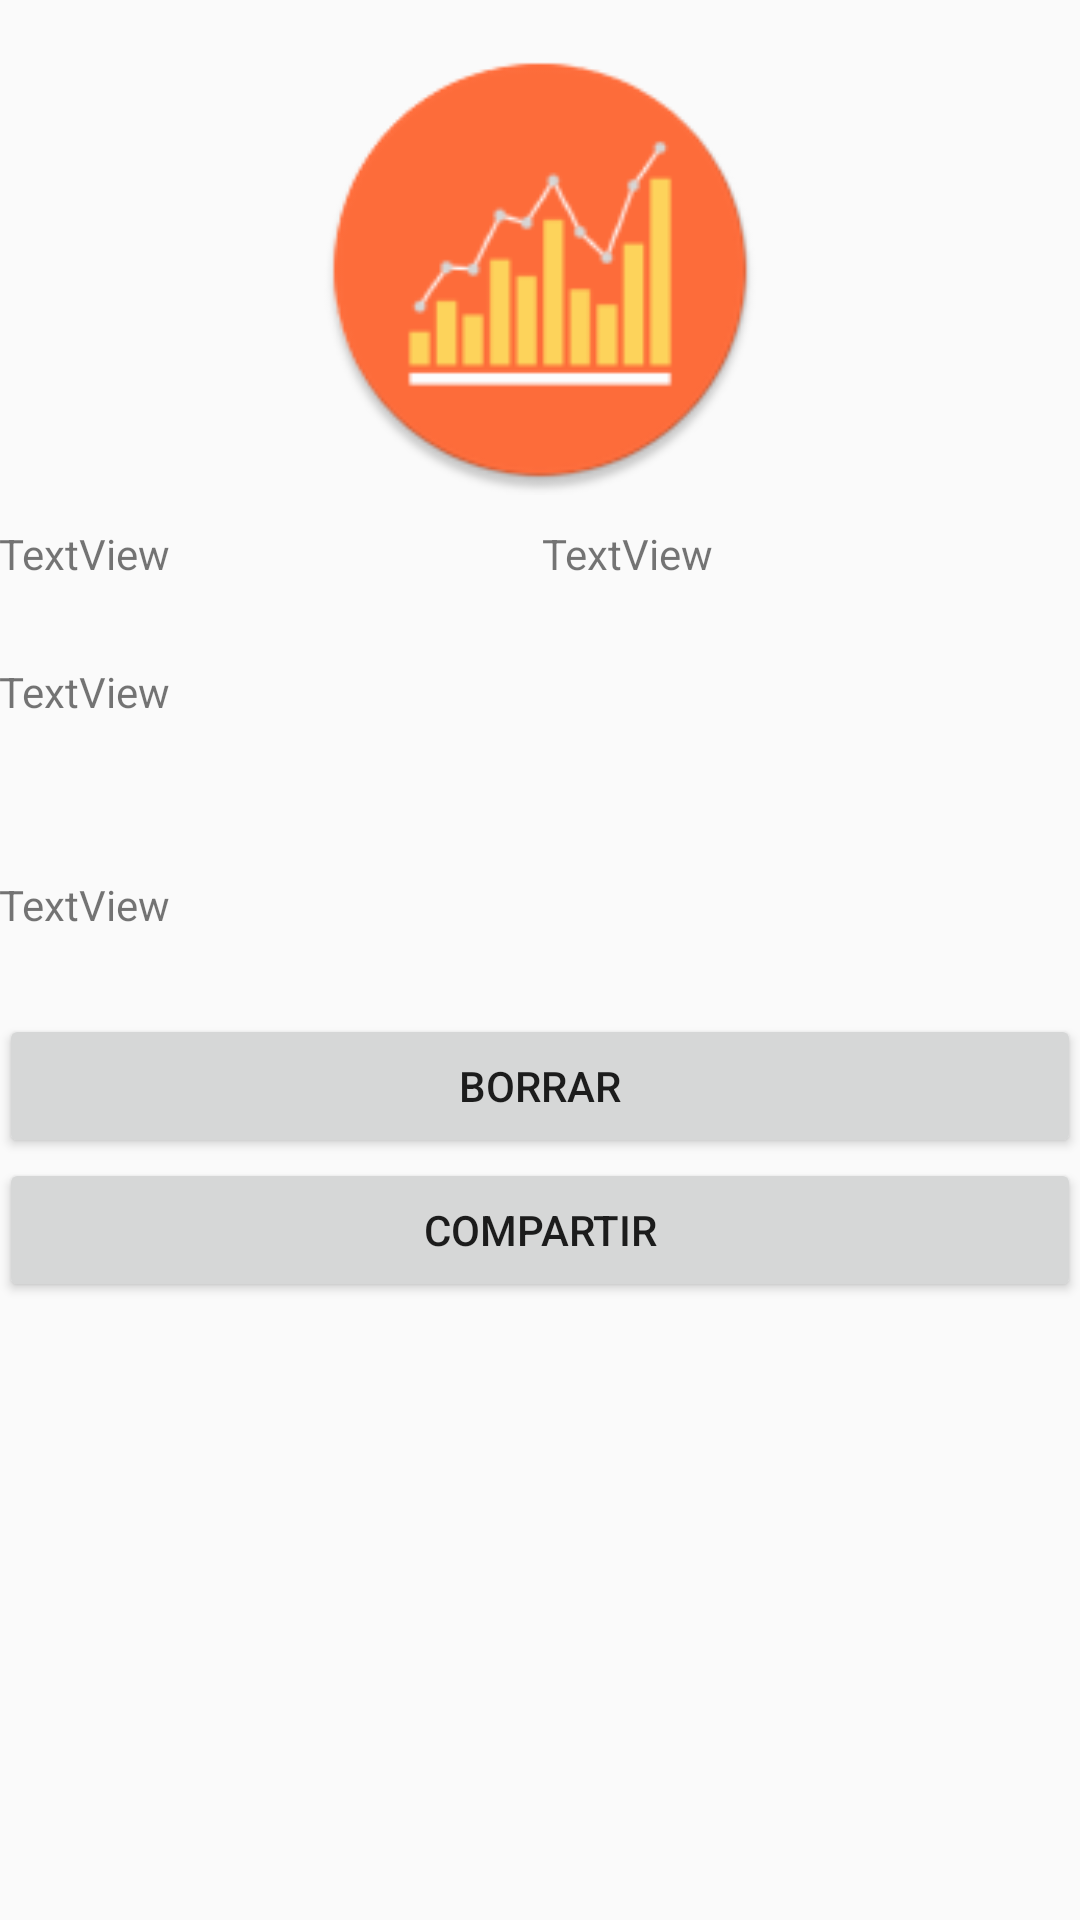

Produce the Android XML layout that renders to this screen, including the resource entries it uses.
<!-- AndroidManifest.xml: application theme AppTheme -->
<!-- res/layout/fragment_detalle.xml -->
<?xml version="1.0" encoding="utf-8"?>
<RelativeLayout xmlns:android="http://schemas.android.com/apk/res/android"
    xmlns:app="http://schemas.android.com/apk/res-auto"
    xmlns:tools="http://schemas.android.com/tools"
    android:id="@+id/activity_movimiento_ampliado"
    android:layout_width="match_parent"
    android:layout_height="match_parent"
    android:paddingLeft="@dimen/activity_horizontal_margin"
    android:paddingRight="@dimen/activity_horizontal_margin"
    tools:context="com.uva.asm2.cluster02.vista.DetalleFragment"
    android:weightSum="1">

    <ImageView
        android:contentDescription="@string/imagen_ampliada"
        android:layout_width="match_parent"
        android:layout_height="150dp"
        android:layout_marginTop="15dp"
        app:srcCompat="@mipmap/ic_launcher"
        android:id="@+id/imagen_ampliada" />

    <LinearLayout
        android:orientation="vertical"
        android:layout_width="match_parent"
        android:layout_height="wrap_content"
        android:weightSum="1"
        android:layout_below="@+id/imagen_ampliada">

        <LinearLayout
            android:orientation="horizontal"
            android:layout_width="match_parent"
            android:layout_height="46dp"
            android:layout_marginTop="10dp"
            tools:layout_height="wrap_content">

            <TextView
                android:text="@string/textview"
                android:layout_width="181dp"
                android:layout_height="26dp"
                android:id="@+id/tipo_ampliado" />

            <TextView
                android:text="@string/textview"
                android:layout_width="match_parent"
                android:layout_height="match_parent"
                android:id="@+id/precio_ampliado" />
        </LinearLayout>

        <TextView
            android:text="@string/textview"
            android:layout_width="match_parent"
            android:layout_height="71dp"
            android:id="@+id/descripcion_ampliada" />

        <TextView
            android:text="@string/textview"
            android:layout_width="match_parent"
            android:layout_height="46dp"
            android:id="@+id/fecha_ampliada" />

        <Button
            android:text="@string/borrar"
            android:layout_width="match_parent"
            android:layout_height="wrap_content"
            android:id="@+id/delete" />

        <Button
            android:text="@string/compartir"
            android:layout_width="match_parent"
            android:layout_height="wrap_content"
            android:id="@+id/share" />

    </LinearLayout>
</RelativeLayout>
<!-- resources referenced by this layout -->
<resources>
  <!-- mipmap ic_launcher: png bitmap (mipmap-hdpi, 4940 bytes) -->
  <string name="borrar">Borrar</string>
  <string name="compartir">Compartir</string>
  <string name="imagen_ampliada">Imagen ampliada</string>
  <string name="textview">TextView</string>
  <style name="AppTheme" parent="Base.Theme.AppCompat.Light.DarkActionBar">
          
          <item name="colorPrimary">@color/colorPrimary</item>
          <item name="colorPrimaryDark">@color/colorPrimaryDark</item>
          <item name="colorAccent">@color/colorAccent</item>
          <item name="colorControlHighlight">@color/colorPrimaryRipple</item>
      </style>
  <color name="colorPrimary">#3F51B5</color>
  <color name="colorPrimaryDark">#1A237E</color>
  <color name="colorAccent">#7986CB</color>
  <color name="colorPrimaryRipple">#423F51B5</color>
</resources>
